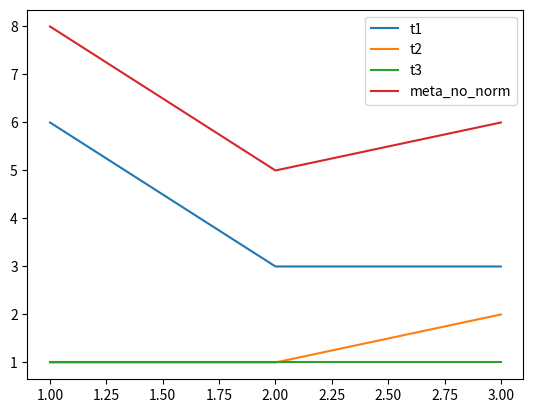

The script that saved this image: (Note: this script raises an exception after producing the figure.)
import pandas as pd
import matplotlib
import matplotlib.pyplot as plt
#%matplotlib inline

"""
- Meta-coordinate is taken as only the mid-point of the read to avoid any biases from longer reads counting more to meta-profile than shorter reads
- Normalize each transcript so that super-expressors contribute as much to the meta-profile as lower expressors
    - If this doesn't happen, a transcript with 1000 reads will be completely swamped out by one that has 500000 reads
"""

# Example where super-expressor would normally swamp out other reads where the over trend is really a flat line
fig = plt.figure()
ax = fig.add_subplot(111)

df = pd.DataFrame()
df['transcript'] = ['t1','t1','t1','t1','t1','t1','t1','t1','t1','t1','t1','t1','t2','t2','t2','t2','t3','t3','t3']
df['meta'] = [1,1,1,1,1,1,2,2,2,3,3,3,1,2,3,3,1,2,3]

df_t = pd.DataFrame()
df_t['t1'] = [6,3,3]
df_t['t2'] = [1,1,2]
df_t['t3'] = [1,1,1]
df_t.index = [1,2,3]
df_t.plot.line(ax=ax)

# No norm
profile = []
for x in [1,2,3]:
    profile.append(df[df['meta'] == x].shape[0])

df_tt = pd.DataFrame()
df_tt['meta_no_norm'] = profile
df_tt.index = [1,2,3]
df_tt.plot.line(ax=ax)

# Norm
profile = []
for x in [1,2,3]:
    profile.append(df[df['meta'] == x].groupby('transcript').count().mean()[0])

df_tt = pd.DataFrame()
df_tt['meta_norm'] = profile
df_tt.index = [1,2,3]
df_tt.plot.line(ax=ax)


plt.close()

# Check that this method doesn't just collapse everything to one naturally and you will pick up end biases
fig = plt.figure()
ax = fig.add_subplot(111)

df = pd.DataFrame()
df['transcript'] = ['t1','t1','t1','t1','t1','t1','t1','t1','t1','t1','t1','t1','t1','t1','t1','t1','t1','t1','t1','t2','t2','t2','t2','t3','t3','t3']
df['meta'] = [3,3,3,3,3,3,3,1,1,1,2,2,2,3,3,3,3,3,3,1,2,3,3,3,3,3]

df_t = pd.DataFrame()
df_t['t1'] = [3,3,13]
df_t['t2'] = [1,1,2]
df_t['t3'] = [0,0,3]
df_t.index = [1,2,3]
df_t.plot.line(ax=ax)

# No norm
profile = []
for x in [1,2,3]:
    profile.append(df[df['meta'] == x].shape[0])

df_tt = pd.DataFrame()
df_tt['meta_no_norm'] = profile
df_tt.index = [1,2,3]
df_tt.plot.line(ax=ax)

# Norm
profile = []
for x in [1,2,3]:
    profile.append(df[df['meta'] == x].groupby('transcript').count().mean()[0])


df_tt = pd.DataFrame()
df_tt['meta_norm_ned'] = profile
df_tt.index = [1,2,3]
df_tt.plot.line(ax=ax)
